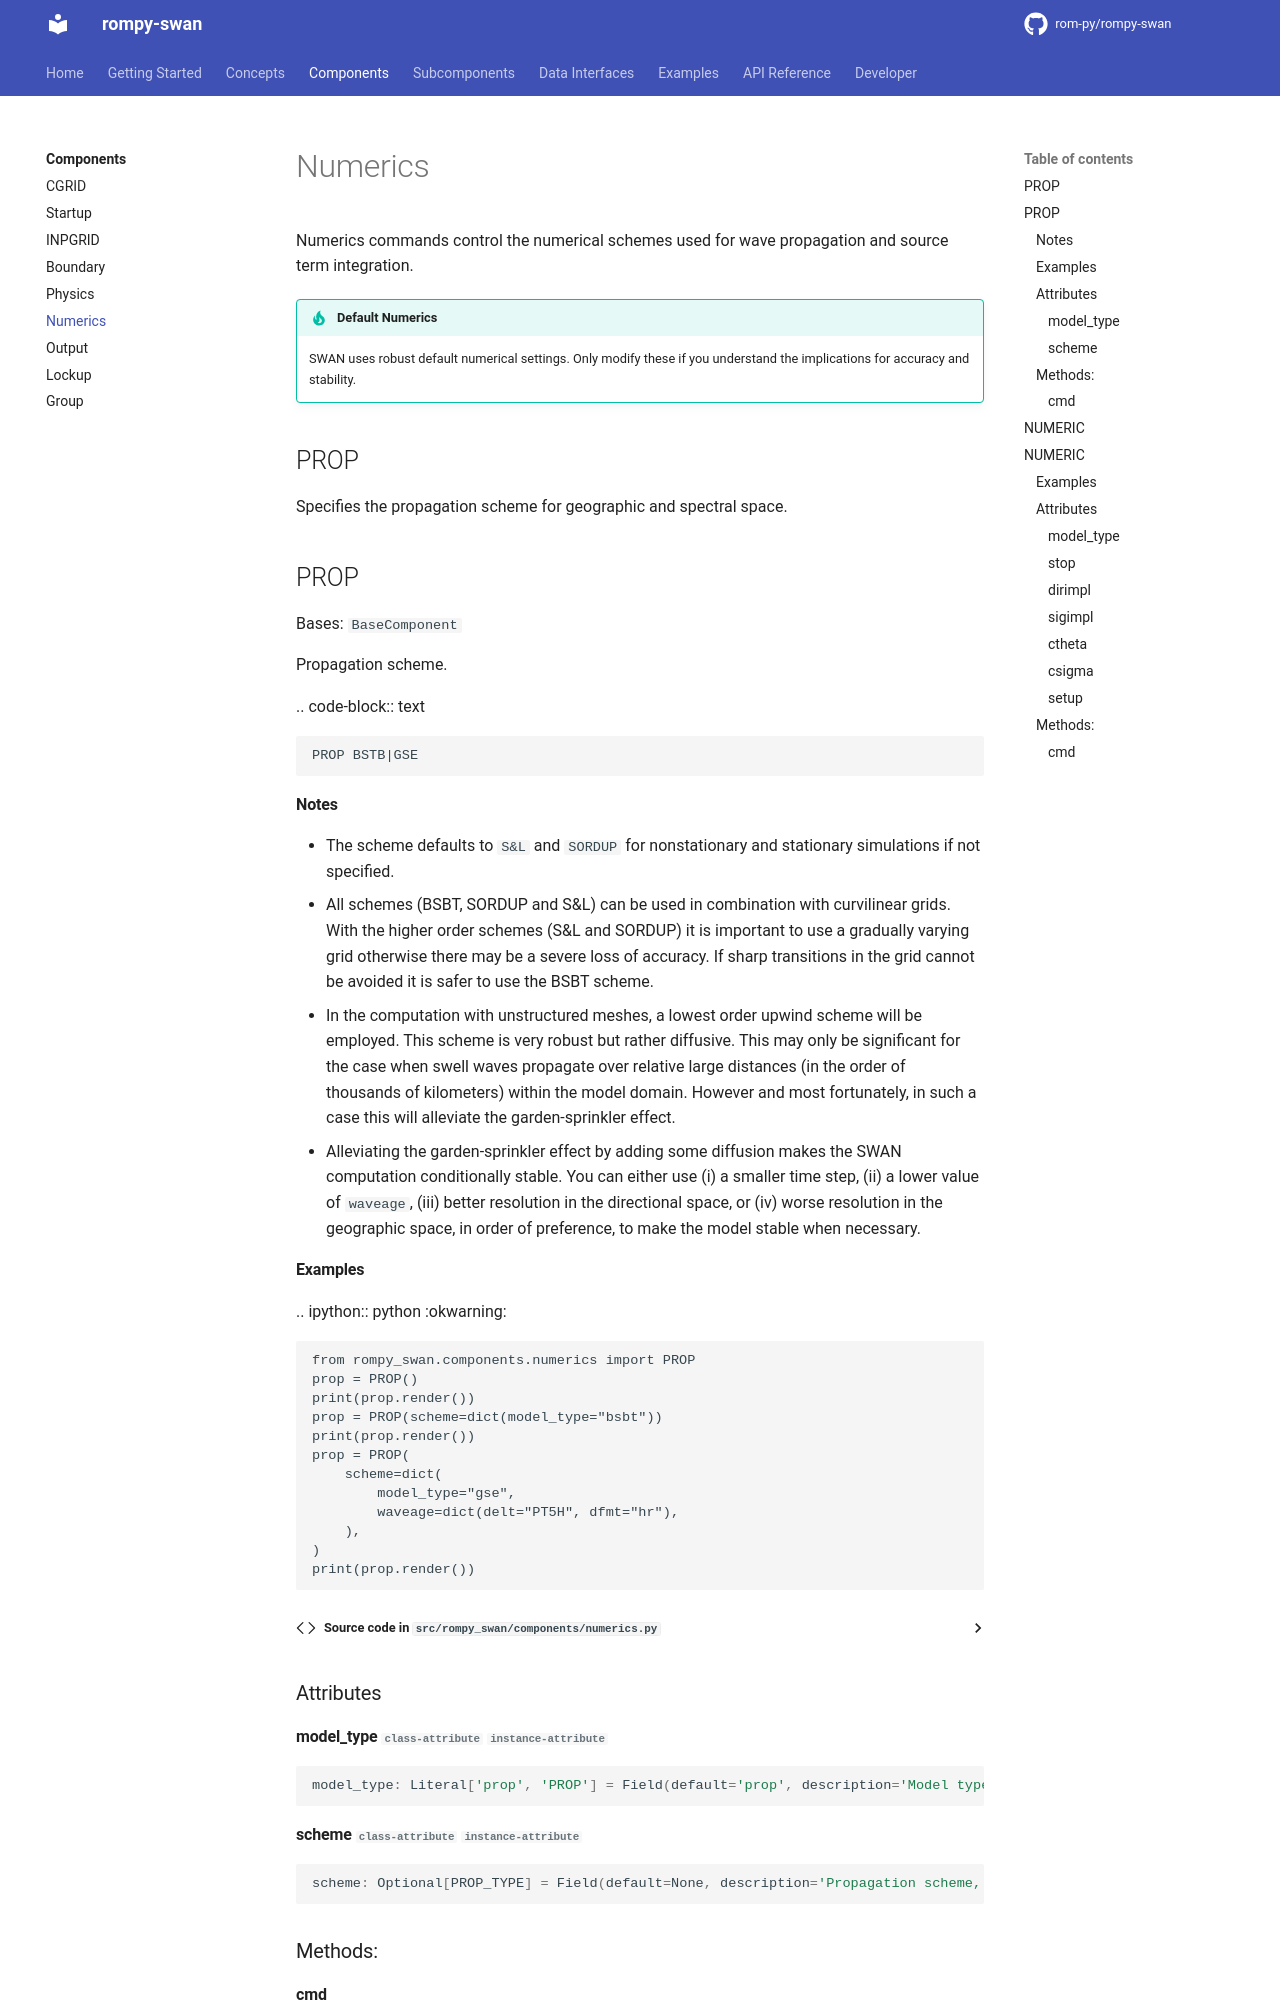

repository: rom-py/rompy-swan · page: components/numerics/index.html · generator: mkdocs

# Numerics

Numerics commands control the numerical schemes used for wave propagation and source term integration.

!!! tip "Default Numerics"
    SWAN uses robust default numerical settings. Only modify these if you understand the implications fo
